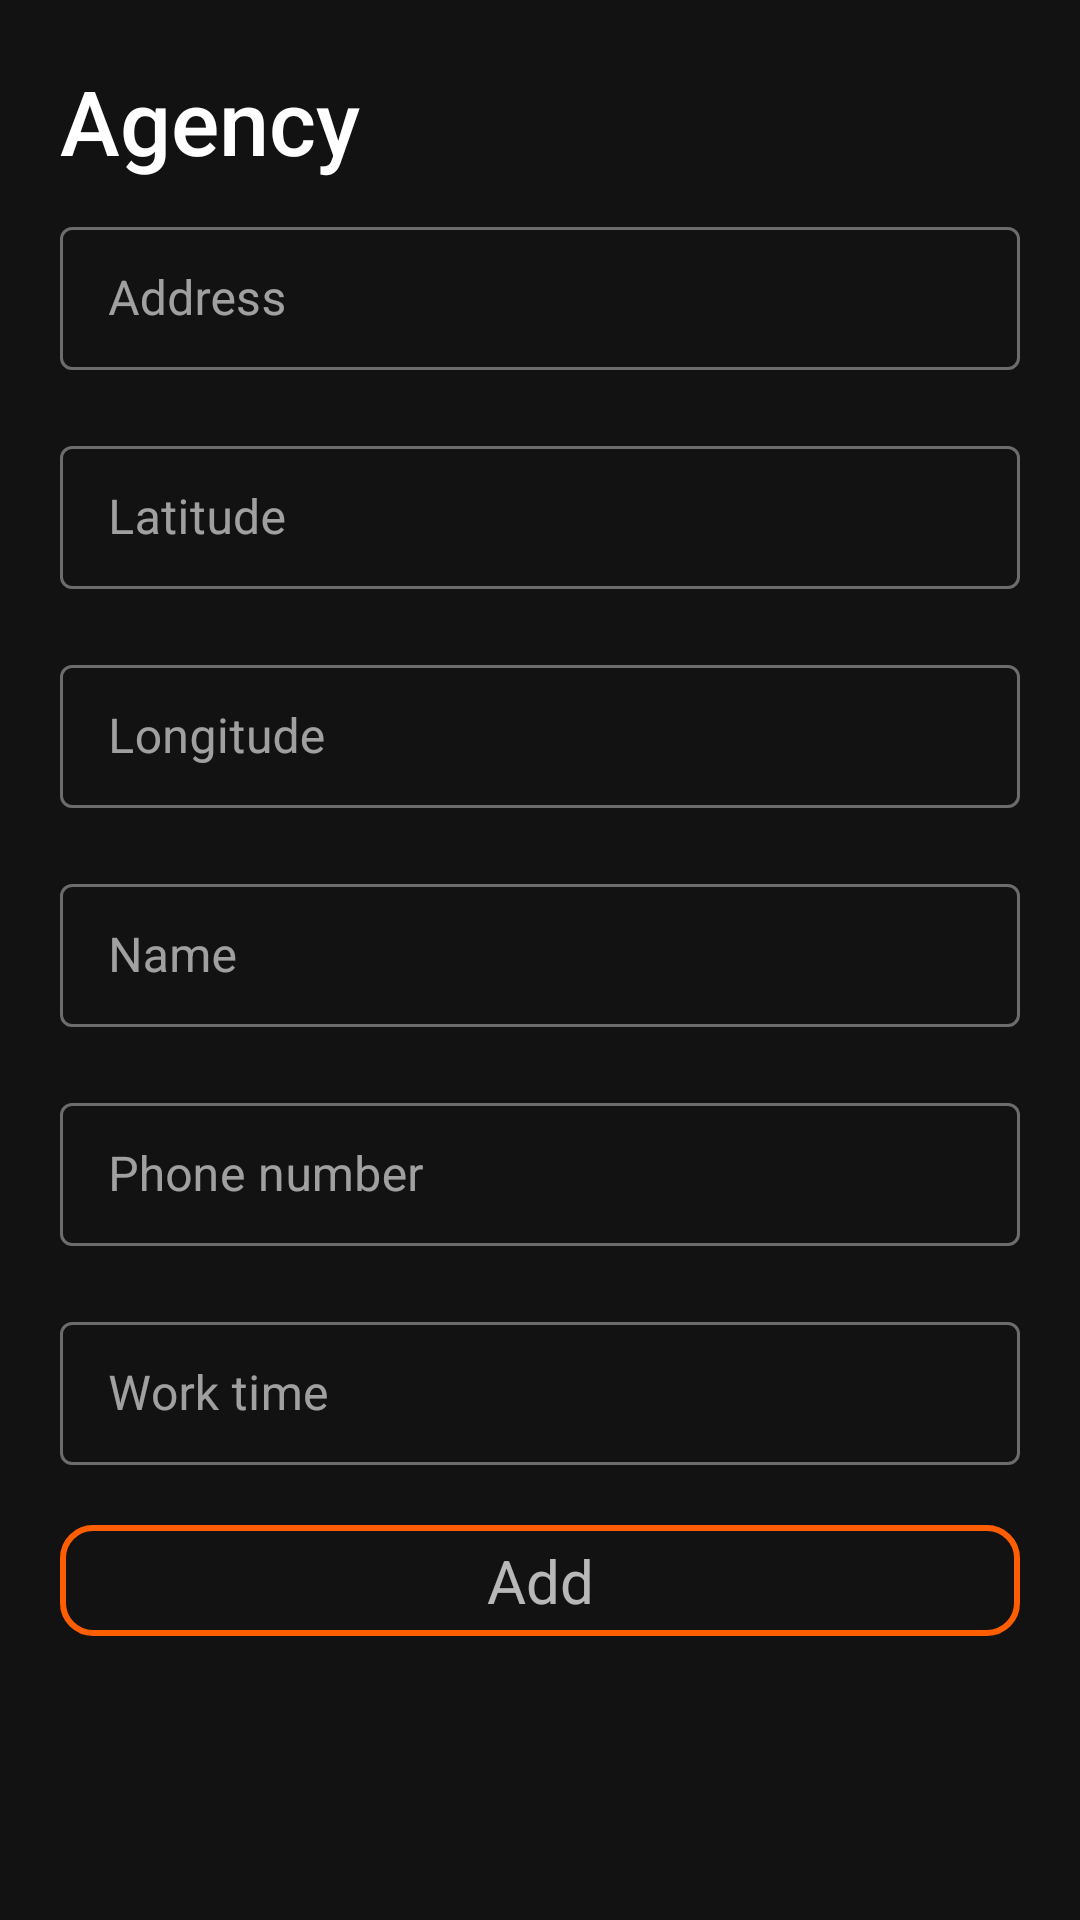

Here is an Android app screen rendered from its layout file. Give the layout XML and the strings, colors and styles it references.
<!-- AndroidManifest.xml: application theme Theme.MyVHC -->
<!-- res/layout/fragment_add_agency_sheet.xml -->
<?xml version="1.0" encoding="utf-8"?>
<LinearLayout xmlns:android="http://schemas.android.com/apk/res/android"
    xmlns:tools="http://schemas.android.com/tools"
    android:layout_width="match_parent"
    android:layout_height="wrap_content"
    android:orientation="vertical"
    android:paddingBottom="50dp"
    tools:context=".admin.bottom_sheet.AddAgencySheetFragment">

    <TextView
        style="@style/TextAppearance.AppCompat.Title"
        android:layout_width="match_parent"
        android:layout_height="wrap_content"
        android:layout_marginStart="20dp"
        android:layout_marginTop="20dp"
        android:text="@string/agency"
        android:textSize="30sp" />


    <com.google.android.material.textfield.TextInputLayout
        style="@style/Widget.MaterialComponents.TextInputLayout.OutlinedBox.Dense"
        android:layout_width="match_parent"
        android:layout_height="wrap_content"
        android:layout_marginHorizontal="20dp"
        android:layout_marginVertical="10dp">

        <com.google.android.material.textfield.TextInputEditText
            android:id="@+id/agencyAddress"
            android:layout_width="match_parent"
            android:layout_height="match_parent"
            android:hint="@string/address" />

    </com.google.android.material.textfield.TextInputLayout>

    <com.google.android.material.textfield.TextInputLayout
        style="@style/Widget.MaterialComponents.TextInputLayout.OutlinedBox.Dense"
        android:layout_width="match_parent"
        android:layout_height="wrap_content"
        android:layout_marginHorizontal="20dp"
        android:layout_marginVertical="10dp">

        <com.google.android.material.textfield.TextInputEditText
            android:id="@+id/agencyLatitude"
            android:layout_width="match_parent"
            android:layout_height="match_parent"
            android:hint="@string/latitude"
            android:inputType="numberDecimal">

        </com.google.android.material.textfield.TextInputEditText>

    </com.google.android.material.textfield.TextInputLayout>

    <com.google.android.material.textfield.TextInputLayout
        style="@style/Widget.MaterialComponents.TextInputLayout.OutlinedBox.Dense"
        android:layout_width="match_parent"
        android:layout_height="wrap_content"
        android:layout_marginHorizontal="20dp"
        android:layout_marginVertical="10dp">

        <com.google.android.material.textfield.TextInputEditText
            android:id="@+id/agencyLongitude"
            android:layout_width="match_parent"
            android:layout_height="match_parent"
            android:hint="@string/longitude"
            android:inputType="numberDecimal">

        </com.google.android.material.textfield.TextInputEditText>

    </com.google.android.material.textfield.TextInputLayout>

    <com.google.android.material.textfield.TextInputLayout
        style="@style/Widget.MaterialComponents.TextInputLayout.OutlinedBox.Dense"
        android:layout_width="match_parent"
        android:layout_height="wrap_content"
        android:layout_marginHorizontal="20dp"
        android:layout_marginVertical="10dp">

        <com.google.android.material.textfield.TextInputEditText
            android:id="@+id/agencyName"
            android:layout_width="match_parent"
            android:layout_height="match_parent"
            android:hint="@string/name">

        </com.google.android.material.textfield.TextInputEditText>

    </com.google.android.material.textfield.TextInputLayout>

    <com.google.android.material.textfield.TextInputLayout
        style="@style/Widget.MaterialComponents.TextInputLayout.OutlinedBox.Dense"
        android:layout_width="match_parent"
        android:layout_height="wrap_content"
        android:layout_marginHorizontal="20dp"
        android:layout_marginVertical="10dp">

        <com.google.android.material.textfield.TextInputEditText
            android:id="@+id/agencyPhoneNum"
            android:layout_width="match_parent"
            android:layout_height="match_parent"
            android:hint="@string/phone_number"
            android:inputType="number">

        </com.google.android.material.textfield.TextInputEditText>

    </com.google.android.material.textfield.TextInputLayout>

    <com.google.android.material.textfield.TextInputLayout
        style="@style/Widget.MaterialComponents.TextInputLayout.OutlinedBox.Dense"
        android:layout_width="match_parent"
        android:layout_height="wrap_content"
        android:layout_marginHorizontal="20dp"
        android:layout_marginVertical="10dp">

        <com.google.android.material.textfield.TextInputEditText
            android:id="@+id/agencyWorkTime"
            android:layout_width="match_parent"
            android:layout_height="match_parent"
            android:hint="@string/work_time">

        </com.google.android.material.textfield.TextInputEditText>

    </com.google.android.material.textfield.TextInputLayout>

    <TextView
        android:id="@+id/saveButton"
        android:layout_width="match_parent"
        android:layout_height="wrap_content"
        android:layout_gravity="center"
        android:layout_marginHorizontal="20dp"
        android:layout_marginVertical="10dp"
        android:background="@drawable/button_rectangle_invisible"
        android:gravity="center"
        android:paddingVertical="5dp"
        android:text="@string/add"
        android:textSize="20sp" />

</LinearLayout>
<!-- resources referenced by this layout -->
<resources>
  <!-- drawable button_rectangle_invisible (drawable) -->
  <?xml version="1.0" encoding="utf-8"?>
  <shape xmlns:android="http://schemas.android.com/apk/res/android"
      android:shape="rectangle">
  
      <solid android:color="@android:color/transparent" />
  
      <stroke
          android:width="2dp"
          android:color="@color/orange" />
  
      <corners android:radius="10dp" />
  
  </shape>
  <string name="add">Add</string>
  <string name="address">Address</string>
  <string name="agency">Agency</string>
  <string name="latitude">Latitude</string>
  <string name="longitude">Longitude</string>
  <string name="name">Name</string>
  <string name="phone_number">Phone number</string>
  <string name="work_time">Work time</string>
  <style name="Theme.MyVHC" parent="Theme.MaterialComponents.NoActionBar">
          
          <item name="colorPrimary">@color/white</item>
          <item name="colorPrimaryDark">@color/black</item>
          <item name="colorAccent">@color/white</item>
          
      </style>
  <color name="orange">#ff5e00</color>
  <color name="white">#FFFFFFFF</color>
  <color name="black">#FF000000</color>
</resources>
